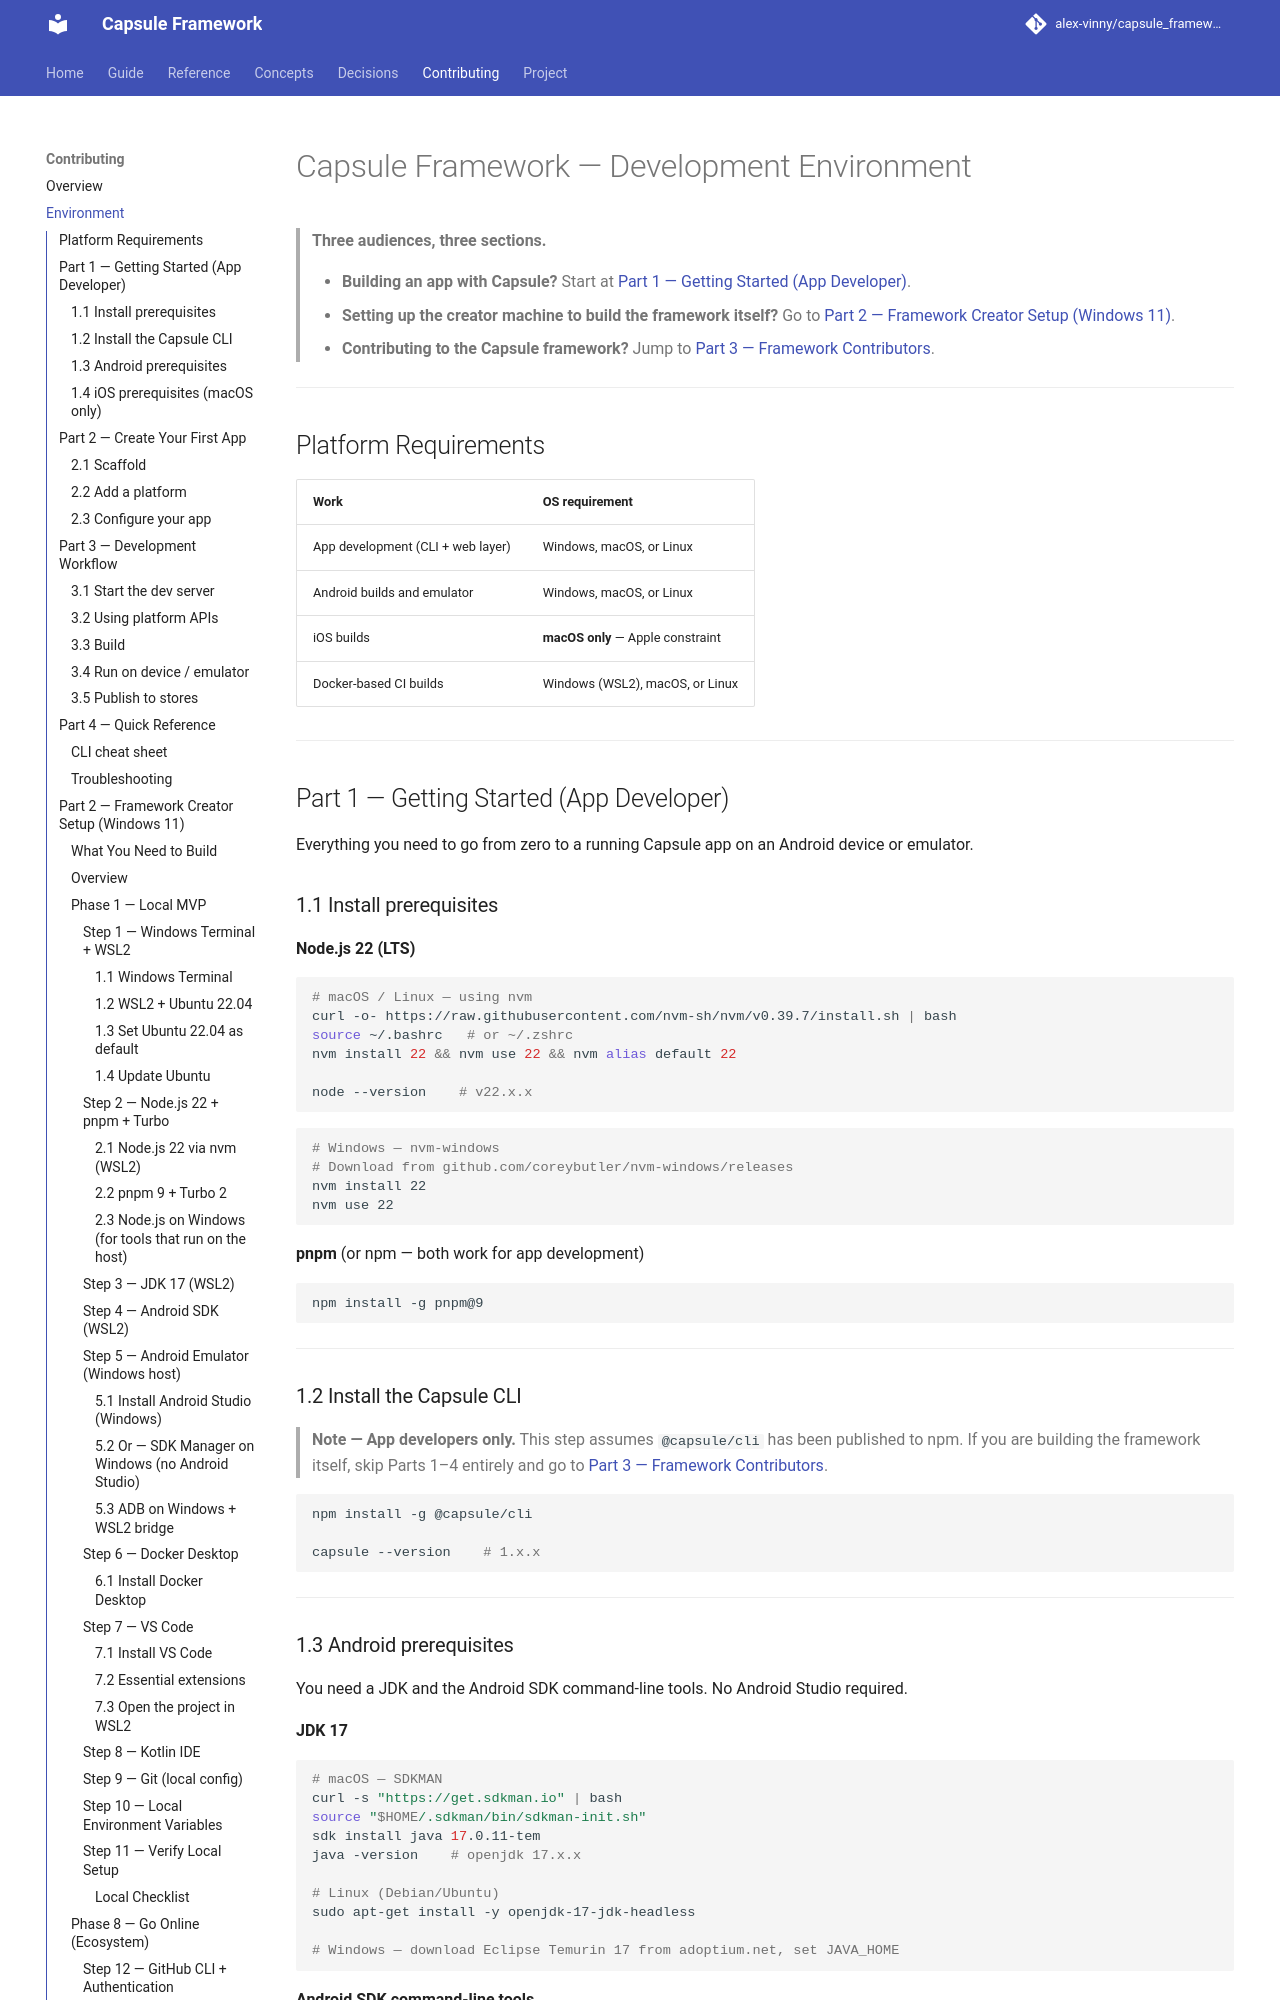

repository: alex-vinny/capsule_framework · page: contributing/environment/index.html · generator: mkdocs

---
title: "Development environment"
audience: contributor
status: current
code:
  - scripts/dev-env.mjs
  - scripts/with-env.mjs
  - scripts/lib/env.mjs
  - .env.example
tests:
  - scripts/lib/env.test.mjs
---
# Capsule Framework — Development Environment

> **Three audiences, three sections.**
>
> - **Building an app with Capsule?** Start at [Part 1 — Getting Started (App Developer)](#part-1--getting-started-app-developer).
> - **Setting up the creator machine to build the framework itself?** Go to [Part 2 — Framework Creator Setup (Windows 11)](#part-2--framework-creator-setup-windows-11).
> - **Contributing to the Capsule framework?** Jump to [Part 3 — Framework Contributors](#part-3--framework-contributors).

---

## Platform Requirements

| Work | OS requirement |
|------|---------------|
| App development (CLI + web layer) | Windows, macOS, or Linux |
| Android builds and emulator | Windows, macOS, or Linux |
| iOS builds | **macOS only** — Apple constraint |
| Docker-based CI builds | Windows (WSL2), macOS, or Linux |

---

## Part 1 — Getting Started (App Developer)

Everything you need to go from zero to a running Capsule app on an Android device or emulator.

### 1.1 Install prerequisites

**Node.js 22 (LTS)**

```bash
# macOS / Linux — using nvm
curl -o- https://raw.githubusercontent.com/nvm-sh/nvm/v0.39.7/install.sh | bash
source ~/.bashrc   # or ~/.zshrc
nvm install 22 && nvm use 22 && nvm alias default 22

node --version    # v22.x.x
```

```powershell
# Windows — nvm-windows
# Download from github.com/coreybutler/nvm-windows/releases
nvm install 22
nvm use 22
```

**pnpm** (or npm — both work for app development)

```bash
npm install -g pnpm@9
```

---

### 1.2 Install the Capsule CLI

> **Note — App developers only.** This step assumes `@capsule/cli` has been published to npm. If you are building the framework itself, skip Parts 1–4 entirely and go to [Part 3 — Framework Contributors](#part-3--framework-contributors).

```bash
npm install -g @capsule/cli

capsule --version    # 1.x.x
```

---
